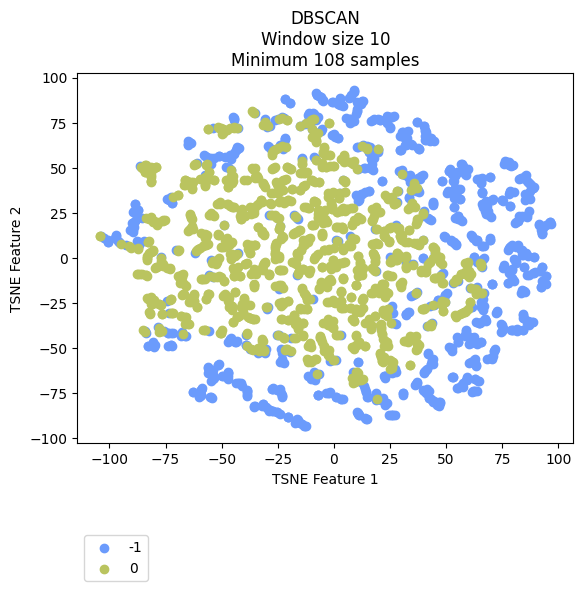

The data file committed next to this chart (first rows):
vehicle, ride, cluster, TSNE_f1, TSNE_f2
Vehicle_1, events_4595074, -1, 64.81, 43.85
Vehicle_1, events_4596154, -1, 65.72, 41.36
Vehicle_1, events_4613800, -1, 63.59, 43.74
Vehicle_1, events_4615977, -1, 66.09, 36.34
Vehicle_1, events_4617067, -1, 86.16, 35.15
Vehicle_1, events_4635057, -1, 79.4, 51.37
Vehicle_1, events_4635736, -1, 58.36, 48.02
Vehicle_1, events_4636811, -1, 87.08, 33.21
Vehicle_1, events_4637203, -1, 65.97, 30.04
Vehicle_1, events_4637536, -1, 59.32, 48.95
Vehicle_1, events_4653595, -1, 85.25, 35.22
Vehicle_1, events_4654690, -1, 50.61, 36.13
Vehicle_1, events_4656079, -1, 78.65, 37.03
Vehicle_1, events_4656440, 0, 33.17, 8.609
Vehicle_1, events_4673501, -1, 67.41, 30.14
Vehicle_1, events_4674841, -1, 83.39, 44.23
Vehicle_1, events_4675138, -1, 65.87, 44
Vehicle_1, events_4695799, -1, 54.5, 33.83
Vehicle_1, events_4697405, -1, 53.85, 38.78
Vehicle_1, events_4697940, -1, 89.35, 39.12
Vehicle_1, events_4698272, -1, 85.06, 45.23
Vehicle_1, events_4718376, -1, 86.76, 41.42
Vehicle_1, events_4722712, -1, 53.85, 45.42
Vehicle_1, events_4744452, -1, 50.96, 36.67
Vehicle_1, events_4765946, -1, 58.05, 48.35
Vehicle_1, events_4768346, 0, 8.066, 10.74
Vehicle_1, events_4769562, -1, 58.32, 46.67
Vehicle_1, events_4770262, -1, 55.01, 47.66
Vehicle_1, events_4792086, -1, 52.79, 37.07
Vehicle_1, events_4793264, -1, 80.23, 36.52
Vehicle_1, events_4793684, -1, 78.86, 50.66
Vehicle_1, events_4810071, -1, 54.66, 47.15
Vehicle_1, events_4811705, -1, 53.83, 37.4
Vehicle_1, events_4813043, -1, 56.79, 52.1
Vehicle_1, events_4853176, -1, 79.86, 51.54
Vehicle_1, events_4856335, -1, -51.32, 56.42
Vehicle_1, events_4857010, -1, 50.84, 36.79
Vehicle_1, events_4858154, -1, 86.47, 34.55
Vehicle_1, events_4858835, -1, 78.25, 35.11
Vehicle_1, events_4878783, -1, 54.45, 35.21
Vehicle_1, events_4883779, -1, 67.54, 30.46
Vehicle_1, events_4885327, -1, 63.66, -16
Vehicle_1, events_4885992, -1, -51.16, 56.24
Vehicle_1, events_4886235, -1, 56.89, 51.98
Vehicle_1, events_4886994, 0, -30.67, 39.35
Vehicle_1, events_4913081, -1, 65.02, 43.71
Vehicle_1, events_4914311, -1, 67.27, 28.89
Vehicle_1, events_4914734, -1, 67.78, 27.53
Vehicle_1, events_4915035, -1, 66.9, -19.72
Vehicle_1, events_4939965, -1, 54.99, 33.52
Vehicle_1, events_4941555, -1, 78.69, 36.57
Vehicle_1, events_4941998, -1, 82.29, 43.87
Vehicle_1, events_4942202, -1, 87.63, 40.43
Vehicle_1, events_4942422, -1, 76.82, 53.15
Vehicle_1, events_4964829, -1, 65.68, 41.51
Vehicle_1, events_4967282, -1, 77.41, 4.352
Vehicle_1, events_4967949, -1, 55.33, 22.9
Vehicle_1, events_4989537, -1, 69.59, 44.99
Vehicle_1, events_4991921, -1, 54.08, 37.44
Vehicle_1, events_4993778, 0, 31.91, -0.3296
... 2,111 more rows
